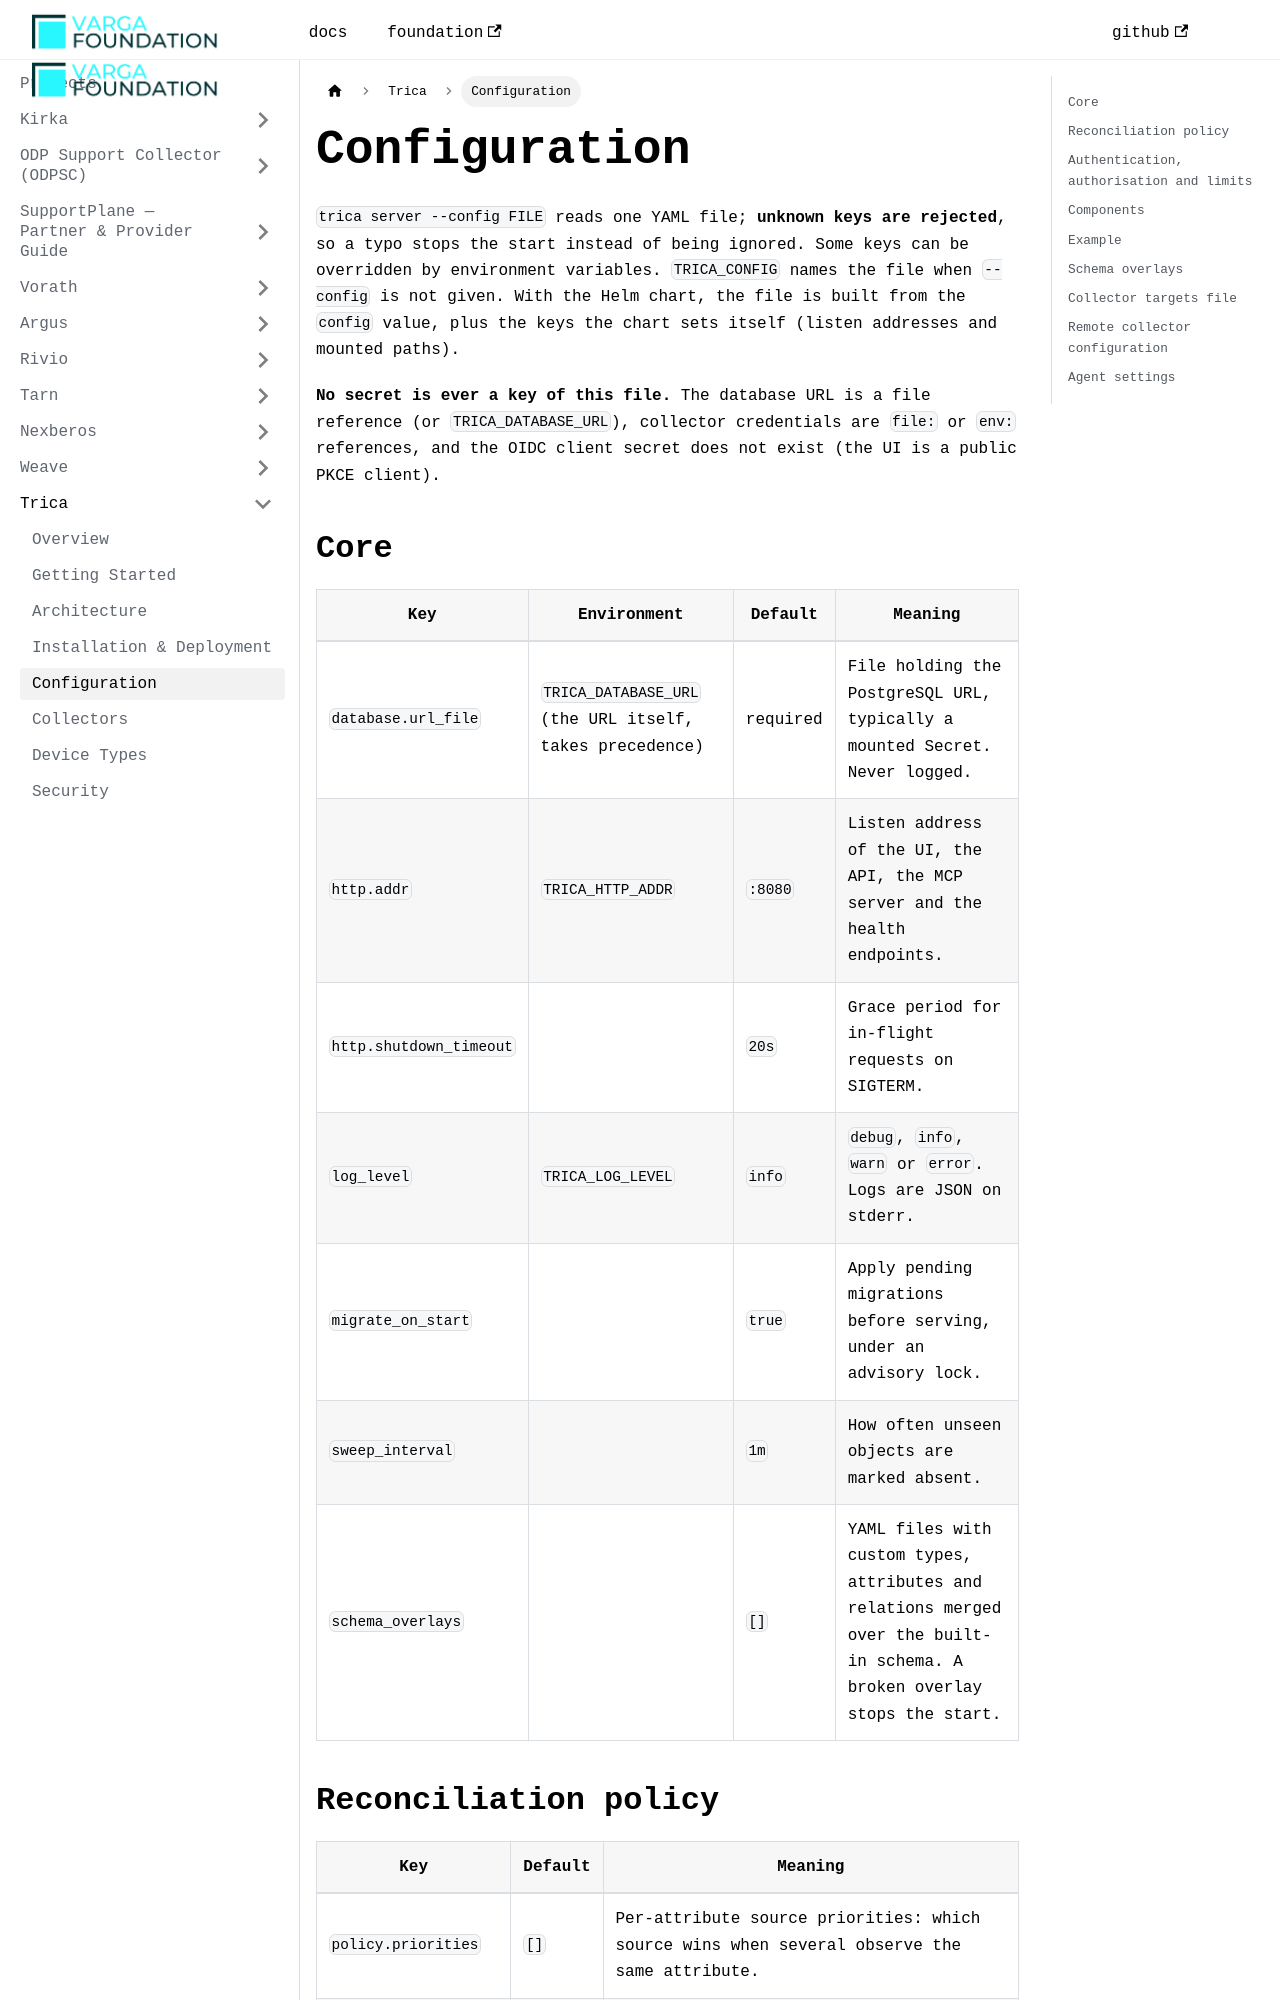

repository: VargaFoundation/docs · page: trica/configuration/index.html · generator: docusaurus

---
id: configuration
title: Configuration
sidebar_position: 5
---

# Configuration

`trica server --config FILE` reads one YAML file; **unknown keys are rejected**, so a typo stops
the start instead of being ignored. Some keys can be overridden by environment variables.
`TRICA_CONFIG` names the file when `--config` is not given. With the Helm chart, the file is
built from the `config` value, plus the keys the chart sets itself (listen addresses and mounted
paths).

**No secret is ever a key of this file.** The database URL is a file reference (or
`TRICA_DATABASE_URL`), collector credentials are `file:` or `env:` references, and the OIDC
client secret does not exist (the UI is a public PKCE client).

## Core

| Key | Environment | Default | Meaning |
|---|---|---|---|
| `database.url_file` | `TRICA_DATABASE_URL` (the URL itself, takes precedence) | required | File holding the PostgreSQL URL, typically a mounted Secret. Never logged. |
| `http.addr` | `TRICA_HTTP_ADDR` | `:8080` | Listen address of the UI, the API, the MCP server and the health endpoints. |
| `http.shutdown_timeout` | | `20s` | Grace period for in-flight requests on SIGTERM. |
| `log_level` | `TRICA_LOG_LEVEL` | `info` | `debug`, `info`, `warn` or `error`. Logs are JSON on stderr. |
| `migrate_on_start` | | `true` | Apply pending migrations before serving, under an advisory lock. |
| `sweep_interval` | | `1m` | How often unseen objects are marked absent. |
| `schema_overlays` | | `[]` | YAML files with custom types, attributes and relations merged over the built-in schema. A broken overlay stops the start. |
